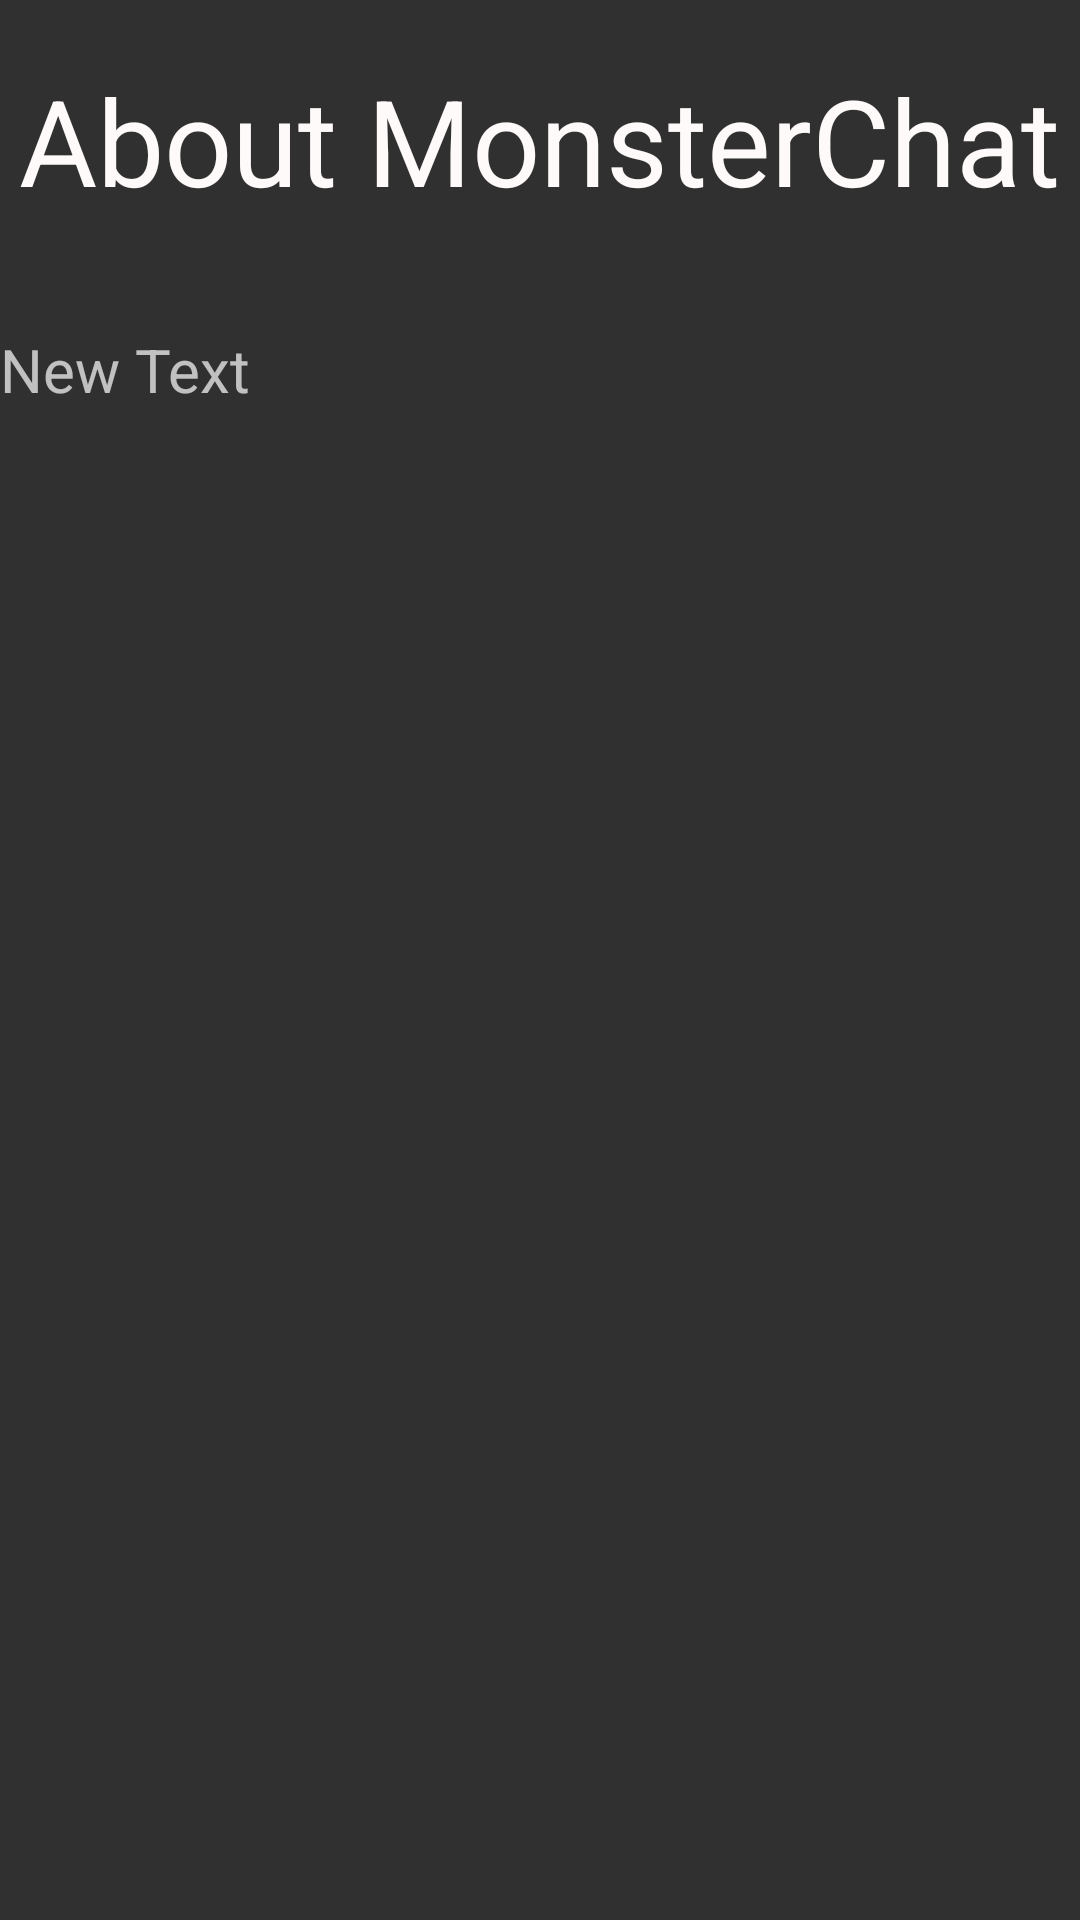

Layout XML and referenced resources for this Android screen:
<!-- AndroidManifest.xml: application theme Theme.AppCompat.NoActionBar -->
<!-- res/layout/activity_about.xml -->
<?xml version="1.0" encoding="utf-8"?>
<LinearLayout xmlns:android="http://schemas.android.com/apk/res/android"
    android:orientation="vertical" android:layout_width="match_parent"
    android:layout_height="match_parent"
    android:weightSum="1">

    <TextView
        android:layout_width="wrap_content"
        android:layout_height="wrap_content"
        android:text="About MonsterChat"
        android:id="@+id/textView"
        android:layout_gravity="center_horizontal"
        android:textColor="#fefafa"
        android:textSize="40dp"
        android:layout_weight="0.05"
        android:layout_marginTop="20dp" />

    <TextView
        android:layout_width="357dp"
        android:layout_height="wrap_content"
        android:text="New Text"
        android:id="@+id/txtBody"
        android:layout_weight="0.09"
        android:textSize="20dp"
        android:layout_marginTop="10dp" />
</LinearLayout>
<!-- resources referenced by this layout -->
<resources>

</resources>
